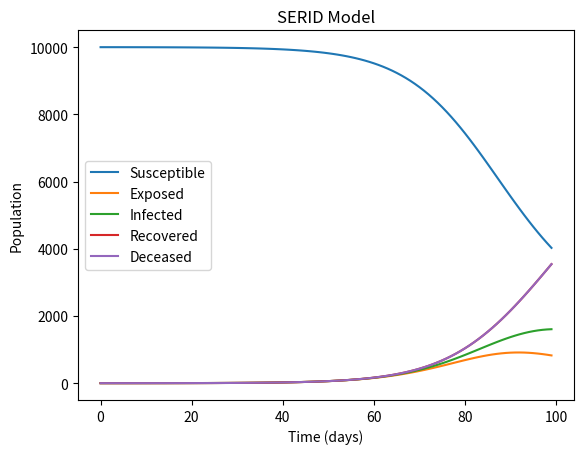

This chart was generated by the following Python code:
import numpy as np
from scipy.integrate import odeint
import matplotlib.pyplot as plt


def serid_model(y, t, beta, gamma, delta):
    S, E, I, R, D = y
    N = S + E + I + R + D
    dSdt = -beta * S * I / N
    dEdt = beta * S * I / N - delta * E
    dIdt = delta * E - gamma * I
    dRdt = gamma * I
    dDdt = gamma * I
    return [dSdt, dEdt, dIdt, dRdt, dDdt]


def run_serid_model(S0, E0, I0, R0, D0, beta, gamma, delta, days):
    y0 = [S0, E0, I0, R0, D0]
    t = np.linspace(0, days, days)
    result = odeint(serid_model, y0, t, args=(beta, gamma, delta))
    S, E, I, R, D = result.T
    return S, E, I, R, D


S0 = 9999
E0 = 1
I0 = 0
R0 = 0
D0 = 0
beta = 0.3
gamma = 0.1
delta = 0.2
days = 100

S, E, I, R, D = run_serid_model(S0, E0, I0, R0, D0, beta, gamma, delta, days)

plt.plot(S, label='Susceptible')
plt.plot(E, label='Exposed')
plt.plot(I, label='Infected')
plt.plot(R, label='Recovered')
plt.plot(D, label='Deceased')
plt.xlabel('Time (days)')
plt.ylabel('Population')
plt.title('SERID Model')
plt.legend()
plt.show()
